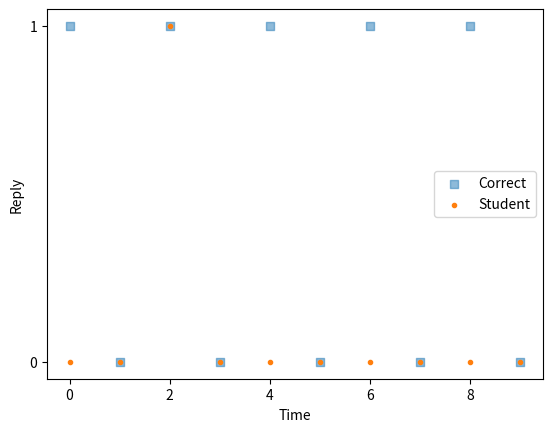

Reproduce this figure in Python.
#!/usr/bin/env python3
# -*- coding: utf-8 -*-


import math
import time
import matplotlib.pyplot as plt
import numpy as np
from tqdm import tqdm


# np.random.seed(0)


class Main:

    def reinforcement_learn(self):
        """Reinforcement learning using the Rescorla-Wagner model"""
        student0 = SmartStudent()
        teacher0 = Teacher()

        student0.learn(teacher0.reward_vector0, teacher0.reward_vector1)

    def stupid_learn(self):
        """Learning by random guessing"""
        epoch = 0

        student = Student()
        teacher = Teacher()

        print("training begins...")

        # This is very beautiful... Another idea?
        while "a" in student.memory.values():

            question = teacher.ask()
            answer = student.think(question)
            teacher.answer_check(student=student, question=question,
                                 answer=answer)

            epoch += 1

            print("epochs:", epoch)

        print("finished training")
        print(student.memory)


class Teacher:

    def __init__(self):
        self.sheet = {0: 0, 1: 1, 2: 0, 3: 1, 4: 0, 5: 1, 6: 0, 7: 1, 8: 0, 9: 1}
        self.reward_vector0 = np.array([100, 0, 100, 0, 100, 0, 100, 0, 100, 0])
        self.reward_vector1 = np.array([0, 100, 0, 100, 0, 100, 0, 100, 0, 100])

    # This can be a class method
    # (i.e. @classmethod[new line]def ask(cls):[same as before]
    def ask(self):
        question = np.random.randint(low=0, high=10)
        return question

    def answer_check(self, student, question, answer):
        if answer == self.sheet[question]:
            # It would be better to this by calling a method
            # (e.g., student.learn(question, answer) )
            student.memory[question] = answer
        else:
            pass


class Student:

    def __init__(self):
        self.memory = {0: "a", 1: "a", 2: "a", 3: "a", 4: "a", 5: "a", 6: "a",
                       7: "a", 8: "a", 9: "a"}

    def think(self, question):
        if self.memory[question] == "a":
            answer = np.random.randint(low=0, high=2)
        else:
            answer = self.memory[question]
        return answer


class SmartStudent(Student):

    def __init__(self, alpha=1, beta=1):
        self.v0 = np.random.random()
        self.v1 = 1 - self.v0
        self.alpha = alpha
        self.beta = beta
        self.answers = []
        super().__init__()

    def softmax(self, v0, v1=0.4, beta=1):
        """Softmax function as in https://hannekedenouden.ruhosting.nl/
        RLtutorial/html/SoftMax.html"""

        p0 = (math.exp(beta * self.v0)) / (math.exp(beta * self.v0) +
                                           math.exp(beta * self.v1))
        return p0

    def RW(self, v0, reward, alpha=1):
        """Rescorla-Wagner Model function as in https://hannekedenouden
        .ruhosting.nl/RLtutorial/html/RescorlaWagner.html"""

        v0 = v0 + alpha * (reward - v0)
        return v0

    def trial(self, p0):
        """Decides the answer using the probability value given by the softmax
        function"""

        if p0 > 0.5:
            answer = 0
        elif p0 < 0:
            answer = 1
        else:
            answer = np.random.randint(low=0, high=2)
        return answer

    def assess(self, teacher_vector, teacher_vector1, trialno):
        """Assigns a reward value based on which answer was chosen vs. the
        correct answer"""

        if self.answer == 0:
            reward = teacher_vector[trialno]
        elif self.answer == 1:
            reward = teacher_vector1[trialno]
        else:
            print("Error: answer must be 0 or 1")
        return reward

    def learn(self, teacher_vector, teacher_vector1):
        """Start the learning loop using tqdm to track progress"""

        with tqdm(total=100) as pbar:
            for i in range(0, teacher_vector.size):
                time.sleep(0.075)  # Wastes time for aesthetic reasons right now
                p0 = self.softmax(self.v0)
                self.answer = self.trial(p0)
                self.answers.append(self.answer)
                reward = self.assess(teacher_vector, teacher_vector1, i)
                self.v0 = self.RW(self.v0, reward)
                pbar.update(10)
        trialno = np.arange(0, teacher_vector.size, 1)
        plt.scatter(trialno, (teacher_vector/100), label="Correct", marker="s", alpha=0.5)
        plt.scatter(trialno, self.answers, label="Student", marker=".")
        plt.xlabel("Time")
        plt.ylabel("Reply")
        plt.yticks((0, 1))
        plt.legend()
        plt.show()


if __name__ == "__main__":
    main = Main()
    main.reinforcement_learn()
